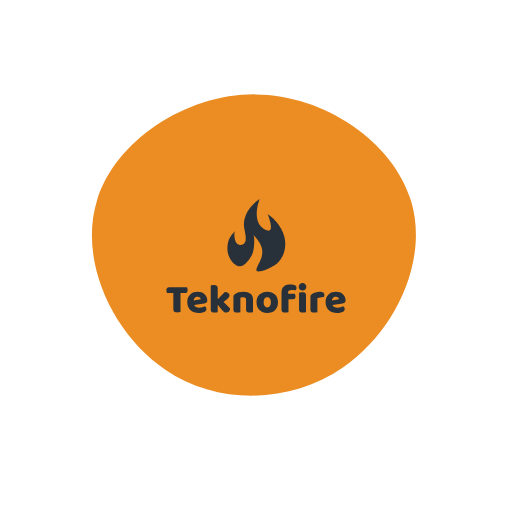
t = 0.00 s
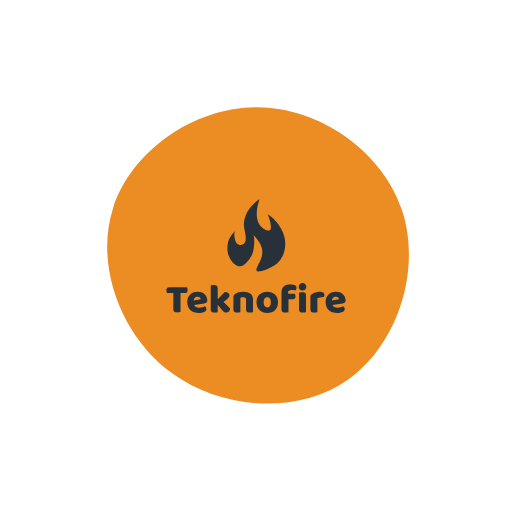
t = 2.00 s
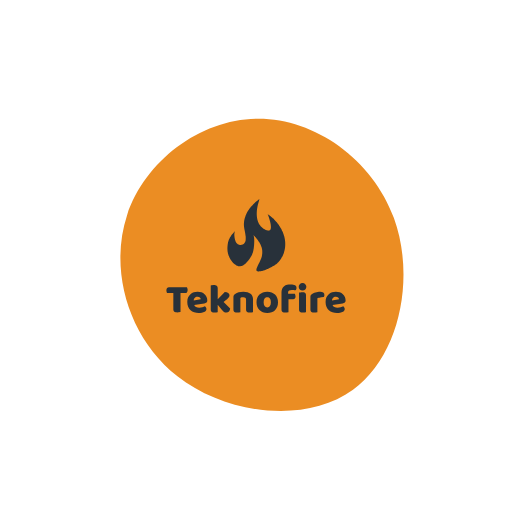
t = 3.00 s
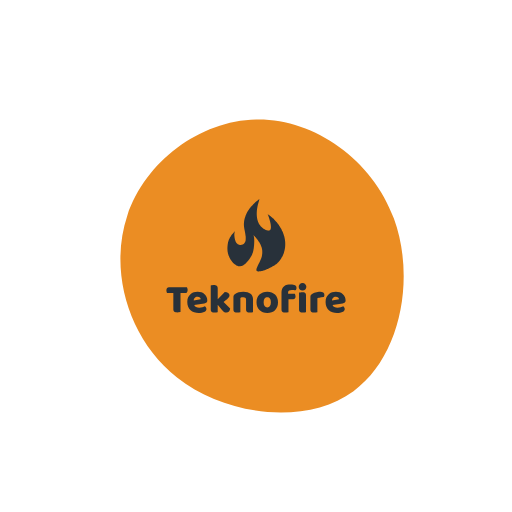
t = 5.00 s
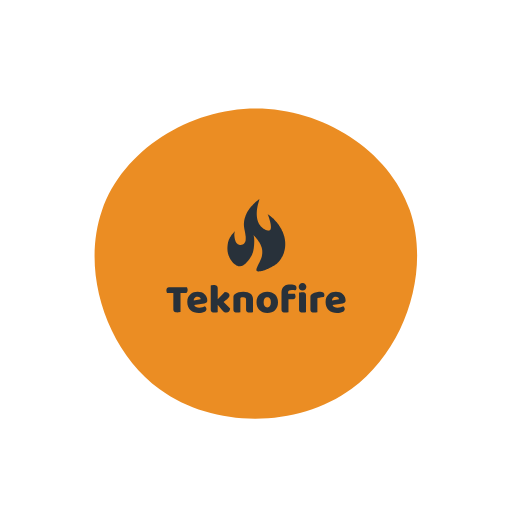
t = 7.00 s
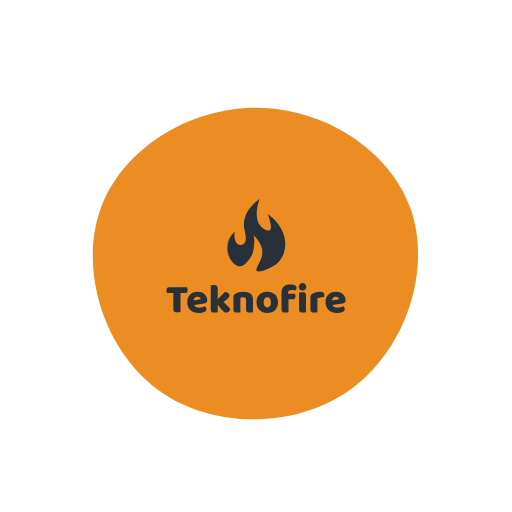
t = 8.00 s

The animated SVG that drew these frames (rendered in a browser with its animation timeline set to each time). Animation: 1 SMIL element (animate=1); frames cover the first 8.00 s, repeats indefinitely.

<?xml version="1.0" encoding="UTF-8" standalone="no"?>
<svg
   xmlns:dc="http://purl.org/dc/elements/1.1/"
   xmlns:cc="http://creativecommons.org/ns#"
   xmlns:rdf="http://www.w3.org/1999/02/22-rdf-syntax-ns#"
   xmlns:svg="http://www.w3.org/2000/svg"
   xmlns="http://www.w3.org/2000/svg"
   xmlns:xlink="http://www.w3.org/1999/xlink"
   id="svg7"
   xml:space="preserve"
   viewBox="0 0 1024 1024"
   y="0px"
   x="0px"
   version="1.1"><metadata
     id="metadata13"><rdf:RDF><cc:Work
         rdf:about=""><dc:format>image/svg+xml</dc:format><dc:type
           rdf:resource="http://purl.org/dc/dcmitype/StillImage" /></cc:Work></rdf:RDF></metadata><defs
     id="defs11" /><g
     id="g3"
     transform="matrix(1.5,0,0,1.5,512,512)"><path
       style="fill:#eb8d23"
       d="m 152.4,-201.9 c 46.6,26 86.9,68.5 97.2,116.9 10.4,48.3 -9.3,102.5 -32.2,150.3 -22.9,47.8 -49,89.1 -85.8,121.8 -36.8,32.8 -84.2,56.8 -135.5,62.2 -51.4,5.4 -106.6,-7.9 -148.6,-38.9 -42,-31 -70.8,-79.8 -87.5,-132.2 -16.8,-52.4 -21.5,-108.6 -2.2,-153.4 19.4,-44.8 62.9,-78.2 107.3,-105 44.4,-26.7 89.6,-46.8 138.7,-52 49.1,-5.3 102,4.2 148.6,30.3 z"
       id="path" /></g><animate
     fill="freeze"
     values="M206.8,-73.4C230.5,5.5,186.1,100.2,115.9,148.7C45.7,197.1,-50.4,199.3,-120.9,151.5C-191.4,103.8,-236.5,6.2,-212.1,-73.7C-187.7,-153.6,-93.8,-215.8,-1.1,-215.5C91.6,-215.1,183.2,-152.2,206.8,-73.4Z;    M182.4,-49.1C211.4,30,192.7,134.7,130.2,180.4C67.8,226,-38.4,212.5,-103.7,160.8C-169,109.1,-193.4,19.2,-169.3,-53.2C-145.2,-125.5,-72.6,-180.3,2.1,-180.9C76.7,-181.6,153.4,-128.2,182.4,-49.1Z;       M206.5,-62.1C234.2,18.2,200.3,123.6,127.4,176.9C54.5,230.3,-57.4,231.6,-130,178.9C-202.6,126.2,-235.9,19.4,-207.6,-61.6C-179.4,-142.6,-89.7,-197.8,-0.2,-197.8C89.4,-197.7,178.8,-142.4,206.5,-62.1Z;    M182.7,-58.2C208.7,20.8,182.5,118,115.8,168.8C49,219.5,-58.4,223.8,-119.6,176.5C-180.9,129.2,-196,30.3,-168.4,-50.9C-140.8,-132.1,-70.4,-195.5,4,-196.8C78.3,-198.1,156.6,-137.2,182.7,-58.2Z;    M205.7,-67.2C231.4,12.1,192.7,112.1,125.9,156.6C59.2,201.2,-35.7,190.4,-103.3,141.4C-171,92.4,-211.5,5.3,-189.8,-68.7C-168,-142.6,-84,-203.3,3,-204.3C90,-205.3,180.1,-146.5,205.7,-67.2Z;      M206.8,-73.4C230.5,5.5,186.1,100.2,115.9,148.7C45.7,197.1,-50.4,199.3,-120.9,151.5C-191.4,103.8,-236.5,6.2,-212.1,-73.7C-187.7,-153.6,-93.8,-215.8,-1.1,-215.5C91.6,-215.1,183.2,-152.2,206.8,-73.4Z"
     keySplines="0.9 0.1 0.1 0.9;0.9 0.1 0.1 0.9;0.9 0.1 0.1 0.9;0.9 0.1 0.1 0.9;0.9 0.1 0.1 0.9"
     calcMode="spline"
     keyTimes="0; 0.2; 0.4; 0.6; 0.8; 1"
     attributeName="d"
     repeatCount="indefinite"
     dur="20s"
     attributeType="XML"
     xlink:href="#path" /><path
     id="path5"
     transform="translate(153.6 243.2) scale(0.7)"
     fill="#28313a"
     d="m522.11 221.46c-0.02-0.01-0.27 0.12-0.56 0.31s-1.02 0.67-1.61 1.08c-0.6 0.41-1.69 1.18-2.43 1.72-0.74 0.53-1.6 1.17-1.9 1.42-0.31 0.25-0.89 0.73-1.29 1.07-0.4 0.35-1.09 0.95-1.52 1.34-0.44 0.39-1.22 1.1-1.74 1.59-0.53 0.48-1.52 1.42-2.21 2.08s-2.02 1.95-2.96 2.88c-0.95 0.92-2.37 2.34-3.16 3.15s-1.9 1.99-2.47 2.61c-0.57 0.61-1.45 1.58-1.94 2.15-0.5 0.56-1.31 1.51-1.81 2.1-0.5 0.6-1.29 1.57-1.76 2.16s-1.25 1.58-1.72 2.2-1.22 1.64-1.67 2.26-1.24 1.75-1.74 2.51c-0.51 0.76-1.2 1.84-1.54 2.41-0.34 0.58-0.83 1.43-1.1 1.9-0.26 0.47-0.83 1.59-1.27 2.48-0.45 0.89-1.05 2.17-1.35 2.84s-0.79 1.86-1.1 2.63c-0.31 0.78-0.77 1.96-1.01 2.63s-0.64 1.83-0.89 2.58c-0.25 0.74-0.62 1.9-0.82 2.56-0.2 0.67-0.49 1.67-0.64 2.21-0.15 0.55-0.42 1.54-0.58 2.2-0.17 0.67-0.4 1.67-0.52 2.22-0.12 0.56-0.28 1.4-0.37 1.87s-0.23 1.32-0.31 1.88c-0.09 0.56-0.21 1.49-0.27 2.05-0.07 0.56-0.17 1.52-0.22 2.12-0.05 0.61-0.12 1.82-0.16 2.7-0.04 0.93-0.05 2.31-0.03 3.35 0.02 0.97 0.07 2.17 0.1 2.66s0.1 1.36 0.16 1.93c0.05 0.58 0.14 1.47 0.21 1.99s0.22 1.54 0.33 2.26c0.12 0.73 0.32 1.84 0.44 2.48s0.58 3.02 1.03 5.29 0.93 4.76 1.07 5.54c0.13 0.77 0.52 3.22 0.85 5.44 0.34 2.22 0.65 4.37 0.7 4.77s0.13 1.01 0.16 1.35c0.03 0.33 0.09 1.03 0.13 1.55 0.04 0.69 0.05 1.56 0 3.09-0.04 1.18-0.1 2.91-0.13 3.86-0.03 0.94-0.1 2.04-0.15 2.44-0.05 0.41-0.15 0.99-0.22 1.29-0.06 0.3-0.19 0.78-0.28 1.07-0.1 0.28-0.41 0.99-0.7 1.56s-0.75 1.42-1.03 1.89-0.68 1.12-0.89 1.44c-0.2 0.32-0.59 0.84-0.85 1.15s-0.72 0.77-1.01 1.03c-0.29 0.25-0.77 0.63-1.07 0.85-0.31 0.21-0.93 0.58-1.38 0.81-0.46 0.24-1.1 0.54-1.44 0.67-0.33 0.14-0.84 0.32-1.12 0.41s-0.95 0.27-1.49 0.4c-0.53 0.14-1.3 0.31-1.69 0.38-0.5 0.09-1.08 0.13-1.94 0.15-0.93 0.03-1.39 0.01-1.94-0.07-0.4-0.05-0.98-0.16-1.29-0.24s-0.81-0.24-1.11-0.35-0.85-0.35-1.22-0.54-0.91-0.49-1.19-0.68c-0.29-0.19-0.81-0.57-1.17-0.85-0.35-0.28-1.05-0.93-1.56-1.44-0.5-0.5-1.16-1.23-1.46-1.62s-0.74-1.01-0.98-1.38-0.61-0.97-0.81-1.34-0.5-0.98-0.68-1.35c-0.17-0.38-0.44-1.05-0.61-1.5s-0.46-1.34-0.65-1.98c-0.18-0.64-0.48-1.73-0.65-2.42s-0.43-1.86-0.58-2.6c-0.14-0.74-0.35-1.85-0.45-2.47-0.1-0.63-0.25-1.67-0.34-2.33-0.08-0.65-0.19-1.64-0.24-2.2-0.05-0.55-0.13-1.52-0.17-2.14-0.04-0.67-0.05-1.68-0.03-2.48 0.02-0.74 0.09-1.81 0.16-2.38s0.18-1.36 0.25-1.74c0.07-0.39 0.21-1.04 0.31-1.44s0.29-1.07 0.43-1.48c0.13-0.42 0.34-0.99 0.45-1.28 0.12-0.28 0.21-0.54 0.21-0.55 0-0.02-0.33 0.27-0.75 0.65-0.41 0.38-1.2 1.13-1.76 1.67-0.56 0.53-1.53 1.51-2.15 2.17s-1.46 1.58-1.86 2.03c-0.4 0.46-1.02 1.19-1.37 1.62-0.36 0.44-0.94 1.18-1.3 1.64-0.36 0.47-0.95 1.27-1.32 1.78-0.36 0.51-1.01 1.44-1.43 2.08-0.41 0.64-1.02 1.61-1.34 2.14-0.32 0.54-0.84 1.44-1.15 1.99-0.31 0.56-0.86 1.62-1.22 2.36-0.37 0.74-0.85 1.76-1.07 2.26-0.23 0.5-0.55 1.26-0.72 1.68s-0.48 1.24-0.69 1.82c-0.22 0.59-0.56 1.6-0.76 2.27-0.2 0.66-0.48 1.64-0.62 2.18-0.13 0.54-0.34 1.46-0.46 2.05-0.12 0.58-0.33 1.92-0.48 2.96-0.15 1.05-0.34 2.49-0.43 3.22-0.08 0.72-0.21 1.86-0.27 2.53-0.07 0.68-0.17 1.75-0.22 2.39s-0.12 1.82-0.16 2.63c-0.04 0.89-0.06 2.35-0.04 3.73 0.02 1.24 0.08 2.85 0.14 3.58 0.05 0.72 0.15 1.82 0.22 2.44 0.06 0.62 0.19 1.6 0.27 2.17 0.09 0.58 0.22 1.43 0.31 1.9 0.08 0.47 0.26 1.36 0.4 1.98 0.13 0.62 0.38 1.61 0.54 2.2 0.16 0.6 0.42 1.48 0.57 1.97 0.15 0.48 0.43 1.31 0.61 1.83 0.19 0.52 0.48 1.31 0.65 1.76s0.48 1.22 0.68 1.71c0.21 0.5 0.57 1.33 0.81 1.85 0.23 0.52 0.75 1.61 1.15 2.42 0.39 0.8 0.99 1.96 1.31 2.57 0.33 0.6 0.83 1.5 1.12 1.98 0.28 0.49 0.83 1.36 1.21 1.93 0.37 0.57 0.98 1.44 1.34 1.93 0.36 0.48 0.93 1.21 1.25 1.62 0.33 0.4 0.91 1.09 1.29 1.53 0.38 0.43 1.33 1.43 2.1 2.2 0.78 0.78 1.8 1.76 2.27 2.17 0.48 0.42 1.22 1.06 1.66 1.42s1.37 1.08 2.06 1.6 1.95 1.41 2.81 1.98c0.85 0.57 1.83 1.19 2.18 1.39 0.35 0.19 0.88 0.47 1.19 0.61s0.87 0.37 1.24 0.51c0.38 0.14 1.01 0.34 1.41 0.44s1.04 0.22 1.42 0.28c0.5 0.08 1.08 0.11 1.93 0.11s1.44-0.03 1.95-0.11c0.4-0.06 1.06-0.17 1.47-0.25 0.41-0.09 1.11-0.25 1.55-0.37 0.45-0.12 1.22-0.35 1.7-0.52 0.49-0.17 1.25-0.46 1.69-0.65 0.44-0.18 1.14-0.5 1.54-0.7 0.41-0.21 1.03-0.54 1.39-0.74 0.35-0.2 1.11-0.68 1.68-1.06 0.57-0.37 1.42-0.97 1.89-1.33 0.47-0.35 1.21-0.94 1.64-1.3s1.11-0.94 1.5-1.3c0.39-0.35 1.25-1.18 1.91-1.84s1.57-1.61 2.02-2.12c0.45-0.5 1.24-1.39 1.74-1.98s1.3-1.55 1.78-2.14c0.47-0.59 1.23-1.57 1.69-2.18 0.45-0.6 1.16-1.58 1.58-2.18s1.09-1.6 1.5-2.23 1.03-1.62 1.38-2.19c0.36-0.57 0.88-1.44 1.16-1.93 0.29-0.48 0.81-1.39 1.15-2.01 0.35-0.63 1.02-1.91 1.5-2.85 0.47-0.94 1.04-2.14 1.25-2.66 0.22-0.52 0.53-1.3 0.69-1.74 0.17-0.44 0.47-1.29 0.67-1.89s0.51-1.61 0.7-2.26c0.19-0.64 0.52-1.89 0.73-2.76 0.21-0.88 0.5-2.14 0.64-2.82 0.14-0.67 0.34-1.74 0.46-2.38 0.11-0.64 0.31-1.8 0.42-2.57 0.12-0.77 0.3-2.05 0.4-2.84s0.26-2.28 0.37-3.31c0.1-1.02 0.22-2.4 0.27-3.05 0.05-0.66 0.14-1.87 0.19-2.69 0.05-0.83 0.13-2.45 0.18-3.61s0.11-3.19 0.13-4.5c0.02-1.39 0.01-3.23-0.03-4.43-0.04-1.13-0.09-2.48-0.13-3-0.03-0.52-0.12-1.5-0.18-2.17-0.07-0.67-0.18-1.61-0.25-2.08s-0.19-1.23-0.28-1.68c-0.08-0.46-0.25-1.21-0.37-1.68s-0.33-1.2-0.48-1.62c-0.14-0.42-0.36-0.98-0.48-1.24s-0.2-0.48-0.19-0.48 0.58 0.59 1.26 1.3c0.69 0.72 1.72 1.81 2.29 2.44 0.57 0.62 1.41 1.56 1.87 2.08 0.45 0.52 1.17 1.34 1.58 1.83 0.42 0.49 1.35 1.63 2.08 2.54 0.72 0.91 1.72 2.18 2.21 2.84s1.22 1.65 1.61 2.2c0.4 0.56 1.15 1.66 1.68 2.45s1.27 1.92 1.64 2.51 0.93 1.51 1.25 2.05c0.32 0.53 0.83 1.41 1.14 1.95 0.3 0.54 0.82 1.49 1.15 2.11s0.79 1.53 1.02 2.02 0.62 1.36 0.87 1.93c0.24 0.57 0.65 1.6 0.91 2.29 0.25 0.69 0.6 1.72 0.77 2.29 0.17 0.58 0.44 1.51 0.58 2.08 0.15 0.58 0.37 1.51 0.48 2.08 0.12 0.57 0.29 1.47 0.37 1.99 0.09 0.52 0.21 1.42 0.28 1.99s0.16 1.46 0.2 1.98c0.05 0.6 0.08 1.98 0.08 3.73 0 1.76-0.03 3.15-0.08 3.77-0.04 0.53-0.13 1.47-0.2 2.08-0.07 0.6-0.22 1.73-0.34 2.5-0.12 0.78-0.32 1.96-0.45 2.63-0.14 0.68-0.37 1.69-0.52 2.27-0.15 0.57-0.42 1.53-0.61 2.14-0.18 0.6-0.5 1.55-0.69 2.11-0.2 0.55-0.52 1.39-0.7 1.86-0.19 0.47-0.65 1.57-1.03 2.44-0.37 0.87-1.03 2.36-1.46 3.3-0.43 0.95-1.2 2.62-1.72 3.71s-1.76 3.62-2.76 5.61c-1 2-2.49 5.07-3.3 6.82-0.81 1.76-1.62 3.57-1.81 4.02-0.18 0.46-0.4 1.06-0.48 1.33-0.08 0.28-0.21 0.9-0.3 1.38-0.08 0.48-0.21 1.3-0.28 1.82-0.09 0.66-0.12 1.16-0.11 1.68 0.02 0.66 0.04 0.77 0.19 1.08 0.13 0.27 0.32 0.48 0.77 0.88 0.33 0.29 0.81 0.71 1.09 0.92 0.27 0.22 0.67 0.47 0.89 0.57 0.21 0.1 0.55 0.23 0.75 0.28 0.24 0.07 0.71 0.12 1.32 0.14 0.6 0.02 1.41-0.01 2.23-0.08 0.7-0.05 1.68-0.14 2.17-0.18 0.49-0.05 1.23-0.14 1.65-0.19s1.33-0.19 2.01-0.31c0.69-0.11 1.75-0.32 2.36-0.46 0.61-0.13 1.37-0.31 1.69-0.39s1.56-0.49 2.75-0.92c1.19-0.42 2.5-0.89 2.9-1.04 0.41-0.14 1.48-0.53 2.39-0.87 0.91-0.33 2.31-0.86 3.12-1.17 0.8-0.31 2.07-0.81 2.81-1.11 0.74-0.29 1.7-0.68 2.14-0.87 0.44-0.18 1.24-0.53 1.77-0.77 0.54-0.25 1.64-0.77 2.45-1.16 0.81-0.4 2.2-1.1 3.09-1.56 0.89-0.47 2.35-1.25 3.24-1.74 0.89-0.48 2.32-1.28 3.18-1.77s2.17-1.26 2.91-1.71c0.74-0.46 1.95-1.23 2.69-1.73 0.74-0.49 1.7-1.15 2.14-1.46 0.43-0.32 1.24-0.92 1.78-1.34 0.55-0.41 1.36-1.06 1.81-1.43s1.17-1 1.6-1.39c0.44-0.39 1.28-1.19 1.87-1.78s1.4-1.44 1.81-1.89c0.4-0.46 1.06-1.23 1.47-1.72 0.4-0.48 1-1.22 1.32-1.64 0.33-0.42 0.87-1.14 1.21-1.61 0.34-0.46 0.94-1.32 1.34-1.9s1.08-1.6 1.5-2.27c0.43-0.67 1.11-1.76 1.5-2.42 0.4-0.66 0.98-1.65 1.29-2.21 0.31-0.55 0.93-1.72 1.37-2.59 0.44-0.88 1.04-2.14 1.34-2.82 0.3-0.67 0.77-1.78 1.05-2.47 0.27-0.69 0.7-1.81 0.94-2.48s0.59-1.7 0.77-2.29c0.19-0.59 0.49-1.6 0.68-2.24 0.18-0.63 0.52-1.93 0.76-2.87 0.23-0.94 0.56-2.4 0.73-3.24 0.16-0.84 0.41-2.21 0.55-3.03 0.13-0.82 0.31-2.03 0.4-2.68 0.08-0.65 0.21-1.72 0.27-2.38 0.07-0.67 0.17-1.79 0.22-2.49 0.05-0.71 0.12-1.95 0.15-2.75 0.03-0.81 0.06-2.19 0.06-3.06 0-0.88-0.03-2.25-0.06-3.06s-0.1-2.06-0.15-2.78c-0.06-0.73-0.17-1.97-0.25-2.76s-0.25-2.09-0.36-2.9c-0.12-0.81-0.33-2.1-0.46-2.87-0.14-0.78-0.35-1.85-0.46-2.39s-0.35-1.59-0.52-2.33c-0.18-0.73-0.49-1.97-0.7-2.75-0.22-0.77-0.57-1.99-0.79-2.72-0.22-0.72-0.58-1.84-0.79-2.47-0.22-0.64-0.61-1.74-0.87-2.45s-0.69-1.82-0.95-2.48c-0.26-0.65-0.65-1.59-0.85-2.08-0.21-0.48-0.62-1.41-0.9-2.05-0.29-0.63-1.04-2.2-1.67-3.48-0.64-1.28-1.47-2.91-1.86-3.62-0.38-0.71-0.99-1.81-1.36-2.44-0.36-0.64-1.01-1.75-1.45-2.47-0.44-0.73-1.16-1.9-1.62-2.6-0.45-0.71-1.14-1.75-1.53-2.33-0.39-0.57-1.12-1.61-1.62-2.32-0.51-0.71-1.3-1.79-1.77-2.42-0.48-0.62-1.29-1.66-1.81-2.32-0.53-0.66-1.24-1.54-1.59-1.96-0.36-0.42-1-1.17-1.44-1.68-0.44-0.5-1.06-1.21-1.37-1.56-0.32-0.35-1.15-1.24-1.85-1.98s-1.94-2.01-2.76-2.82-1.91-1.87-2.44-2.36c-0.52-0.48-1.51-1.38-2.2-1.99s-1.66-1.46-2.17-1.89c-0.5-0.43-1.64-1.36-2.54-2.07-0.89-0.72-2.18-1.73-2.87-2.25s-1.87-1.39-2.63-1.93-1.9-1.34-2.54-1.78c-0.64-0.43-1.17-0.78-1.18-0.78-0.01 0.01 0.17 0.39 0.38 0.84 0.22 0.46 0.56 1.22 0.77 1.71 0.21 0.48 0.49 1.16 0.62 1.49 0.14 0.34 0.46 1.16 0.71 1.84 0.25 0.67 0.73 2.03 1.06 3.02 0.33 1 0.81 2.48 1.06 3.31s0.71 2.41 1.02 3.52 0.86 3.19 1.22 4.64 0.81 3.35 1 4.23 0.46 2.27 0.61 3.09 0.36 2.09 0.46 2.83c0.11 0.74 0.23 1.75 0.28 2.24 0.05 0.48 0.12 1.39 0.16 2.02 0.04 0.66 0.06 1.73 0.04 2.59-0.02 0.81-0.08 1.82-0.13 2.24-0.05 0.43-0.16 1.1-0.25 1.51-0.08 0.4-0.24 0.99-0.34 1.3-0.11 0.32-0.32 0.86-0.49 1.19-0.16 0.34-0.46 0.84-0.65 1.11-0.2 0.26-0.56 0.66-0.79 0.88-0.24 0.22-0.65 0.52-0.91 0.67s-0.69 0.34-0.94 0.43c-0.26 0.1-0.73 0.21-1.04 0.27-0.33 0.05-0.92 0.1-1.35 0.1-0.51 0-1.01-0.05-1.45-0.12-0.37-0.07-1.06-0.22-1.54-0.34-0.49-0.13-1.36-0.39-1.94-0.59-0.59-0.2-1.48-0.54-1.99-0.76s-1.42-0.65-2.03-0.95-1.5-0.75-1.97-1.01-1.19-0.67-1.6-0.92-1.03-0.63-1.38-0.86c-0.35-0.22-0.86-0.57-1.15-0.77-0.28-0.21-0.72-0.52-0.98-0.71-0.25-0.19-0.8-0.61-1.22-0.95s-0.99-0.81-1.25-1.04c-0.27-0.23-0.89-0.8-1.37-1.25s-1.24-1.23-1.69-1.72-1.07-1.19-1.38-1.56-0.89-1.11-1.3-1.65c-0.4-0.54-1.01-1.41-1.36-1.93-0.34-0.52-0.86-1.35-1.14-1.83-0.29-0.49-0.73-1.29-0.98-1.78-0.26-0.48-0.68-1.34-0.93-1.91-0.26-0.57-0.64-1.48-0.86-2.03s-0.58-1.53-0.8-2.18-0.52-1.61-0.68-2.13c-0.15-0.52-0.41-1.49-0.57-2.14-0.17-0.66-0.41-1.74-0.55-2.41-0.13-0.66-0.33-1.69-0.43-2.29-0.1-0.59-0.25-1.59-0.33-2.21-0.09-0.63-0.21-1.67-0.28-2.33-0.06-0.65-0.16-1.74-0.21-2.41-0.05-0.68-0.12-1.93-0.16-2.79-0.05-0.97-0.06-2.65-0.04-4.46 0.02-1.66 0.07-3.49 0.13-4.28 0.05-0.76 0.15-1.97 0.22-2.69 0.07-0.73 0.19-1.88 0.27-2.57 0.09-0.69 0.23-1.75 0.31-2.36 0.09-0.6 0.28-1.84 0.43-2.75 0.16-0.91 0.42-2.35 0.59-3.21 0.16-0.86 0.45-2.23 0.63-3.06 0.18-0.82 0.48-2.14 0.67-2.93s0.5-2.02 0.69-2.72c0.18-0.71 0.51-1.93 0.73-2.72s0.58-2.04 0.8-2.79c0.21-0.74 0.61-2.04 0.88-2.9s0.75-2.35 1.07-3.32 0.57-1.78 0.56-1.79zm122.83 239.87c-3.28 0-5.94 1.02-7.97 3.05-1.95 2.03-2.93 4.53-2.93 7.5s0.98 5.47 2.93 7.5c2.03 2.03 4.69 3.05 7.97 3.05 3.29 0 5.9-1.02 7.86-3.05 2.03-2.03 3.04-4.53 3.04-7.5s-1.01-5.47-3.04-7.5c-1.96-2.03-4.57-3.05-7.86-3.05zm-34.08 3.75c-3.6 0-6.99 0.43-10.2 1.29-3.12 0.86-5.86 2.23-8.2 4.1-2.35 1.8-4.22 4.14-5.63 7.04-1.33 2.81-1.99 6.21-1.99 10.19v48.53c0 1.95 0.23 3.55 0.7 4.8 0.55 1.18 1.29 2.11 2.23 2.82 0.94 0.7 2.07 1.17 3.4 1.4 1.4 0.24 2.97 0.36 4.69 0.36 1.79 0 3.51-0.12 5.15-0.36 1.72-0.23 2.97-0.46 3.76-0.7v-37.16h13.47c2.04 0 3.64-0.58 4.81-1.75 1.25-1.25 1.88-3.25 1.88-5.98 0-1.56-0.24-2.97-0.71-4.22-0.39-1.33-0.82-2.42-1.29-3.28h-19.22v-3.75c0-2.82 0.94-4.77 2.81-5.87 1.88-1.17 4.5-1.75 7.86-1.75 2.11 0 3.94 0.15 5.5 0.47 1.65 0.23 3.21 0.54 4.69 0.93 0.79-0.62 1.49-1.56 2.11-2.81 0.71-1.25 1.06-2.66 1.06-4.22 0-3.67-1.37-6.25-4.1-7.73-2.74-1.57-7-2.35-12.78-2.35zm-219.26 2.11c-1.72 0-3.43 0.16-5.15 0.47-1.64 0.23-2.9 0.47-3.75 0.7v67.87c0 1.95 0.23 3.55 0.7 4.8 0.55 1.18 1.29 2.11 2.23 2.82 0.93 0.7 2.07 1.17 3.4 1.4 1.4 0.24 2.96 0.36 4.68 0.36s3.4-0.16 5.04-0.47c1.72-0.24 3.01-0.43 3.87-0.59v-21.33l11.61 14.53c2.26 2.89 4.37 4.96 6.32 6.21 1.96 1.18 4.19 1.76 6.69 1.76 3.36 0 5.9-0.97 7.62-2.93 1.79-1.95 2.89-4.76 3.28-8.44l-18.76-18.75 6.8-5.86c1.72-1.49 3.2-2.77 4.45-3.87 1.33-1.17 2.39-2.27 3.17-3.28 0.86-1.02 1.49-1.99 1.88-2.93 0.39-1.02 0.58-2.11 0.58-3.28 0-2.74-1.25-5-3.75-6.8-2.42-1.8-5.67-2.7-9.73-2.7l-20.16 20.63v-30.94c0-1.96-0.27-3.52-0.82-4.69-0.47-1.25-1.17-2.23-2.11-2.93s-2.11-1.17-3.51-1.41c-1.33-0.23-2.86-0.35-4.58-0.35zm-128.22 6.1c-2.18 0-3.98 0.66-5.39 1.99-1.33 1.33-1.99 3.51-1.99 6.56 0 1.64 0.23 3.21 0.7 4.69 0.47 1.49 0.98 2.66 1.53 3.52h17.58v45.48c0 2.03 0.23 3.67 0.7 4.92s1.17 2.23 2.11 2.93 2.07 1.17 3.4 1.41c1.41 0.31 3.01 0.46 4.81 0.46 1.79 0 3.59-0.11 5.39-0.35 1.87-0.23 3.24-0.47 4.1-0.7v-54.15h13.01c2.19 0 3.95-0.67 5.28-2 1.4-1.32 2.1-3.51 2.1-6.56 0-1.64-0.23-3.2-0.7-4.69-0.47-1.48-0.97-2.66-1.52-3.51h-51.11zm81.59 12.66c-3.67 0-7.26 0.58-10.78 1.75-3.51 1.1-6.64 2.85-9.38 5.28-2.73 2.34-4.96 5.39-6.68 9.14-1.64 3.67-2.46 8.09-2.46 13.25 0 5.23 0.82 9.8 2.46 13.71 1.72 3.91 4.03 7.15 6.92 9.73 2.97 2.58 6.41 4.53 10.31 5.86 3.99 1.25 8.29 1.87 12.9 1.87 2.73 0 5.66-0.23 8.79-0.7 3.12-0.47 5.94-1.37 8.44-2.7 3.28-1.71 4.92-4.33 4.92-7.85 0-1.56-0.43-3.05-1.29-4.45-0.86-1.41-1.91-2.5-3.16-3.29-1.8 1.1-4.15 2.07-7.04 2.93-2.81 0.79-5.82 1.18-9.02 1.18-3.44 0-6.49-0.63-9.15-1.88-2.65-1.33-4.41-3.28-5.27-5.86l28.95-4.34c2.66-0.39 4.73-1.28 6.21-2.69 1.49-1.41 2.23-3.44 2.23-6.1 0-3.59-0.7-6.91-2.11-9.96-1.33-3.05-3.24-5.67-5.74-7.85-2.42-2.19-5.36-3.91-8.79-5.16-3.36-1.25-7.11-1.87-11.26-1.87zm130.99 0c-4.92 0-9.42 0.58-13.48 1.75-3.98 1.18-7.31 2.7-9.96 4.57-1.57 1.1-2.82 2.31-3.75 3.64-0.86 1.33-1.29 3.04-1.29 5.15v35.17c0 1.95 0.23 3.55 0.7 4.8 0.55 1.18 1.29 2.11 2.23 2.82 0.94 0.7 2.07 1.17 3.4 1.4 1.4 0.24 2.97 0.36 4.68 0.36 1.8 0 3.52-0.12 5.16-0.36 1.72-0.23 2.97-0.46 3.75-0.7v-40.67c1.1-0.78 2.39-1.37 3.87-1.76 1.56-0.39 3.13-0.59 4.69-0.59 2.34 0 4.18 0.59 5.51 1.76 1.41 1.1 2.11 2.85 2.11 5.28v27.66c0 1.95 0.23 3.55 0.7 4.8 0.55 1.18 1.29 2.11 2.23 2.82 0.94 0.7 2.07 1.17 3.4 1.4 1.4 0.24 2.97 0.36 4.69 0.36 1.79 0 3.51-0.12 5.15-0.36 1.72-0.23 2.97-0.46 3.75-0.7v-36.69c0-6.87-2.38-12.23-7.15-16.06-4.76-3.9-11.56-5.85-20.39-5.85zm68.21 0c-4.61 0-8.79 0.7-12.54 2.1-3.75 1.41-6.99 3.44-9.73 6.1-2.65 2.58-4.72 5.74-6.21 9.49-1.48 3.76-2.23 7.94-2.23 12.55 0 4.68 0.75 8.9 2.23 12.65 1.49 3.75 3.56 6.96 6.21 9.62 2.74 2.57 5.98 4.57 9.73 5.97 3.75 1.41 7.93 2.11 12.54 2.11s8.8-0.66 12.55-1.99 6.95-3.28 9.61-5.86c2.73-2.58 4.84-5.74 6.33-9.49 1.48-3.83 2.22-8.17 2.22-13.01 0-4.54-0.74-8.68-2.22-12.43-1.49-3.75-3.6-6.91-6.33-9.49-2.66-2.66-5.86-4.69-9.61-6.1-3.75-1.48-7.94-2.22-12.55-2.22zm195.93 0c-3.67 0-7.26 0.58-10.78 1.75-3.52 1.1-6.64 2.85-9.38 5.28-2.73 2.34-4.96 5.39-6.68 9.14-1.64 3.67-2.46 8.09-2.46 13.25 0 5.23 0.82 9.8 2.46 13.71 1.72 3.91 4.03 7.15 6.92 9.73 2.97 2.58 6.41 4.53 10.31 5.86 3.99 1.25 8.28 1.87 12.89 1.87 2.74 0 5.67-0.23 8.8-0.7 3.12-0.47 5.93-1.37 8.44-2.7 3.28-1.71 4.92-4.33 4.92-7.85 0-1.56-0.43-3.05-1.29-4.45-0.86-1.41-1.92-2.5-3.17-3.29-1.79 1.1-4.14 2.07-7.03 2.93-2.81 0.79-5.82 1.18-9.02 1.18-3.44 0-6.49-0.63-9.15-1.88-2.65-1.33-4.41-3.28-5.27-5.86l28.95-4.34c2.66-0.39 4.73-1.28 6.21-2.69 1.49-1.41 2.23-3.44 2.23-6.1 0-3.59-0.7-6.91-2.11-9.96-1.33-3.05-3.24-5.67-5.74-7.85-2.43-2.19-5.36-3.91-8.79-5.16-3.36-1.25-7.12-1.87-11.26-1.87zm-44.84 0.11c-2.27 0-4.54 0.2-6.8 0.59-2.27 0.31-4.46 0.78-6.57 1.4-2.11 0.63-4.1 1.37-5.97 2.23-1.8 0.78-3.32 1.68-4.57 2.7-1.25 1.01-2.23 2.19-2.94 3.51-0.62 1.25-0.93 2.78-0.93 4.57v35.17c0 1.95 0.23 3.55 0.7 4.8 0.55 1.18 1.29 2.11 2.23 2.82 0.93 0.7 2.07 1.17 3.4 1.4 1.4 0.24 2.97 0.36 4.68 0.36 1.8 0 3.52-0.12 5.16-0.36 1.72-0.23 2.97-0.46 3.75-0.7v-39.97c1.02-0.47 2.23-0.86 3.64-1.17 1.48-0.39 3.04-0.74 4.68-1.06 1.65-0.31 3.33-0.54 5.05-0.7 1.71-0.16 3.39-0.23 5.03-0.23 0.47-0.86 0.86-1.8 1.18-2.82 0.31-1.09 0.47-2.18 0.47-3.28 0-3.28-1.1-5.62-3.29-7.03-2.18-1.49-5.15-2.23-8.9-2.23zm-51.37 1.41c-1.72 0-3.44 0.15-5.16 0.47-1.64 0.23-2.89 0.43-3.75 0.58v47.71c0 1.95 0.23 3.55 0.7 4.8 0.55 1.18 1.29 2.11 2.23 2.82 0.94 0.7 2.07 1.17 3.4 1.4 1.41 0.24 2.97 0.36 4.69 0.36s3.4-0.16 5.04-0.47c1.72-0.24 3.01-0.43 3.87-0.59v-47.7c0-1.96-0.28-3.52-0.82-4.69-0.47-1.25-1.18-2.23-2.11-2.93-0.94-0.71-2.11-1.18-3.52-1.41-1.33-0.23-2.85-0.35-4.57-0.35zm-298.92 13.01c2.9 0 5.08 0.78 6.57 2.34 1.48 1.57 2.34 3.13 2.58 4.69l-20.05 3.28c0.08-1.25 0.32-2.46 0.71-3.63 0.47-1.25 1.13-2.34 1.99-3.28 0.86-1.02 1.95-1.84 3.28-2.46 1.41-0.63 3.05-0.94 4.92-0.94zm395.13 0c2.89 0 5.08 0.78 6.57 2.34 1.48 1.57 2.34 3.13 2.58 4.69l-20.05 3.28c0.08-1.25 0.32-2.46 0.71-3.63 0.47-1.25 1.13-2.34 1.99-3.28 0.86-1.02 1.95-1.84 3.28-2.46 1.41-0.63 3.05-0.94 4.92-0.94zm-195.93 1.05c3.29 0 5.83 1.29 7.62 3.87 1.8 2.5 2.7 6.1 2.7 10.79 0 4.68-0.9 8.32-2.7 10.9-1.72 2.57-4.22 3.86-7.5 3.86s-5.86-1.25-7.73-3.75c-1.8-2.58-2.7-6.25-2.7-11.01 0-4.69 0.9-8.29 2.7-10.79 1.79-2.58 4.33-3.87 7.61-3.87z" /></svg>